pico-8 play session: hold → + tap 🅾

[t = 1 s] hold → ~1s, tap 🅾 ~2×
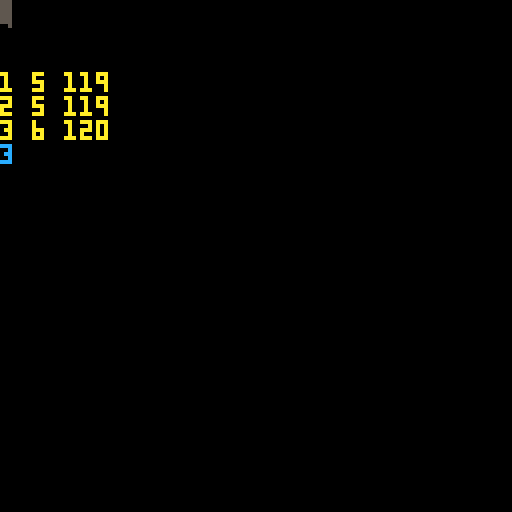

pico-8 cartridge
version 32
__lua__
function _init()
cave={{["top"]=5,["btm"]=119}}
top=45
btm=85
end

function _update()
	while (#cave<3) do
		local col={}
		local up=flr(rnd(7)-3)
		local dwn=flr(rnd(7)-3)
		col.top =mid(3,cave[#cave].top+up,top)
		col.btm =mid(btm,cave[#cave].btm+dwn,124)
		add(cave,col)
	end
end

function _draw()
	cls()
 print("")
	print("")
	print("")
	for i=1,#cave do
		line(i-1,0,i-1,cave[i].top,5)
	 print(i.." "..cave[i].top.." "..cave[i].btm,10)
	end
print(#cave,12)
end
__gfx__
00000000000000000000000000000000000000000000000000000000000000000000000000000000000000000000000000000000000000000000000000000000
00000000000000000000000000000000000000000000000000000000000000000000000000000000000000000000000000000000000000000000000000000000
00700700000000000000000000000000000000000000000000000000000000000000000000000000000000000000000000000000000000000000000000000000
00077000000000000000000000000000000000000000000000000000000000000000000000000000000000000000000000000000000000000000000000000000
00077000000000000000000000000000000000000000000000000000000000000000000000000000000000000000000000000000000000000000000000000000
00700700000000000000000000000000000000000000000000000000000000000000000000000000000000000000000000000000000000000000000000000000
